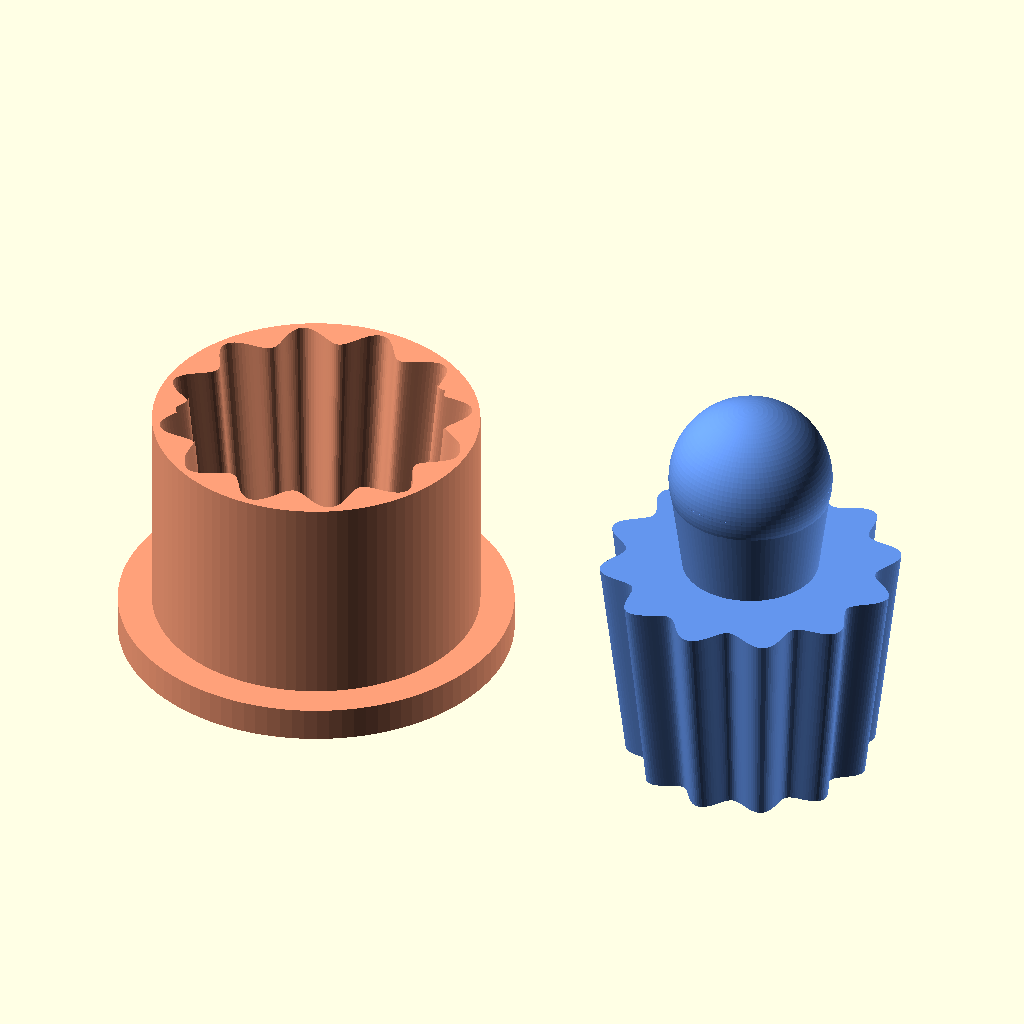
Cell 1: the model at its default parameters.
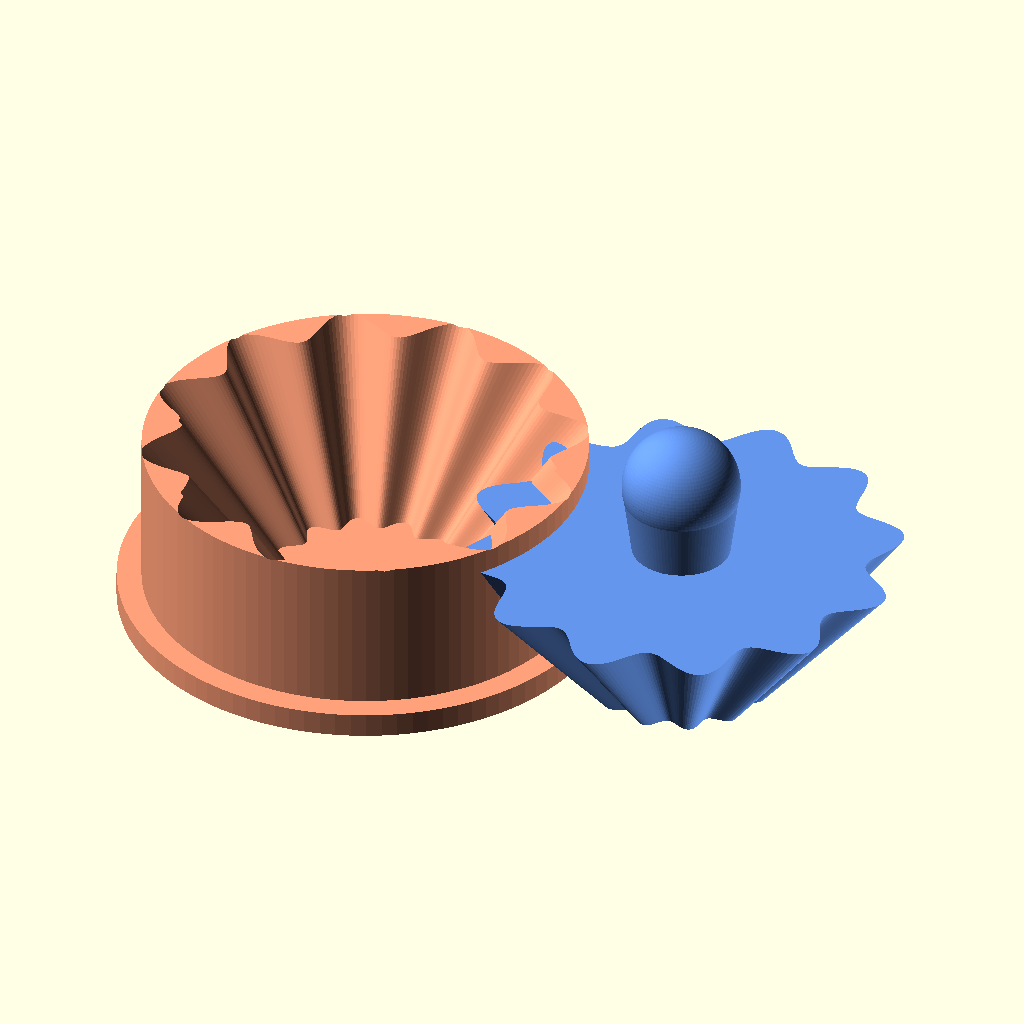
Cell 2 — pod_top_diameter set to 84, the other parameters unchanged.
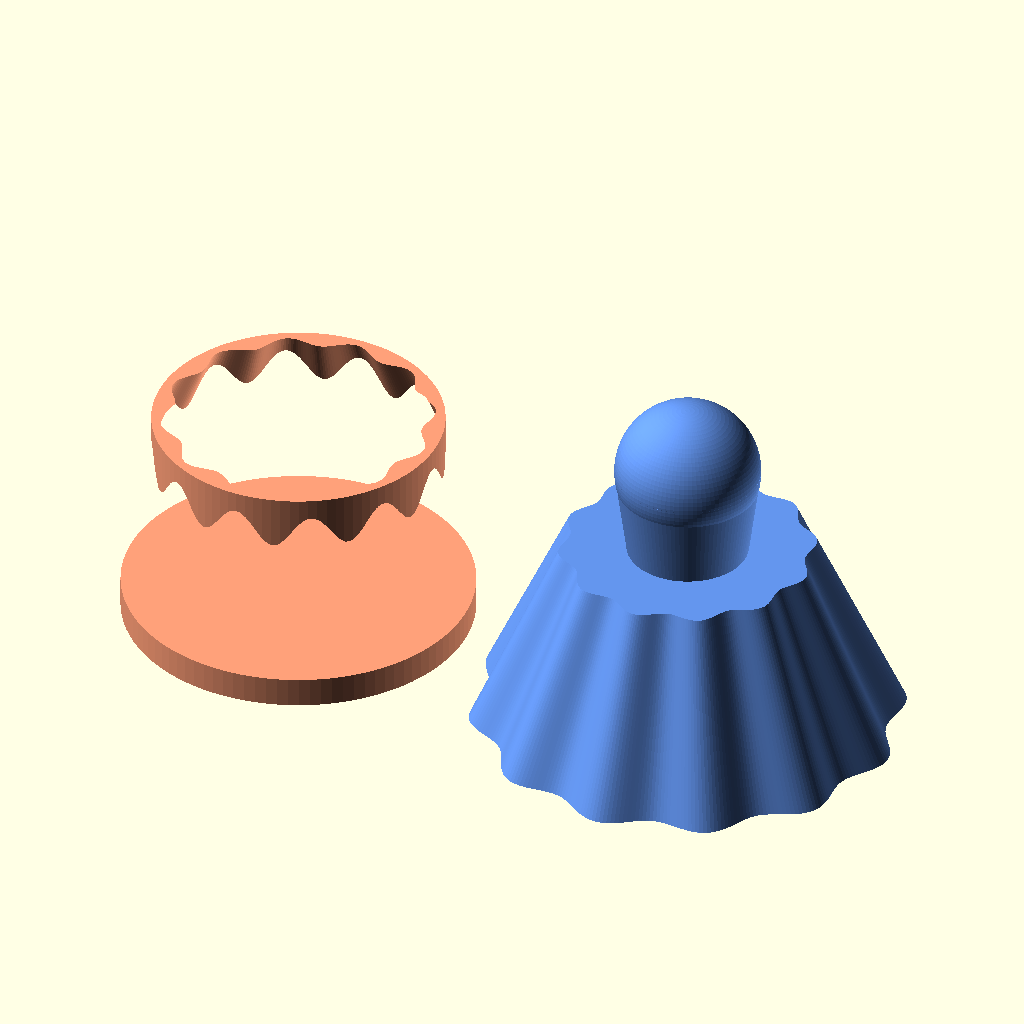
Cell 3: the same model with pod_bottom_diameter = 70.
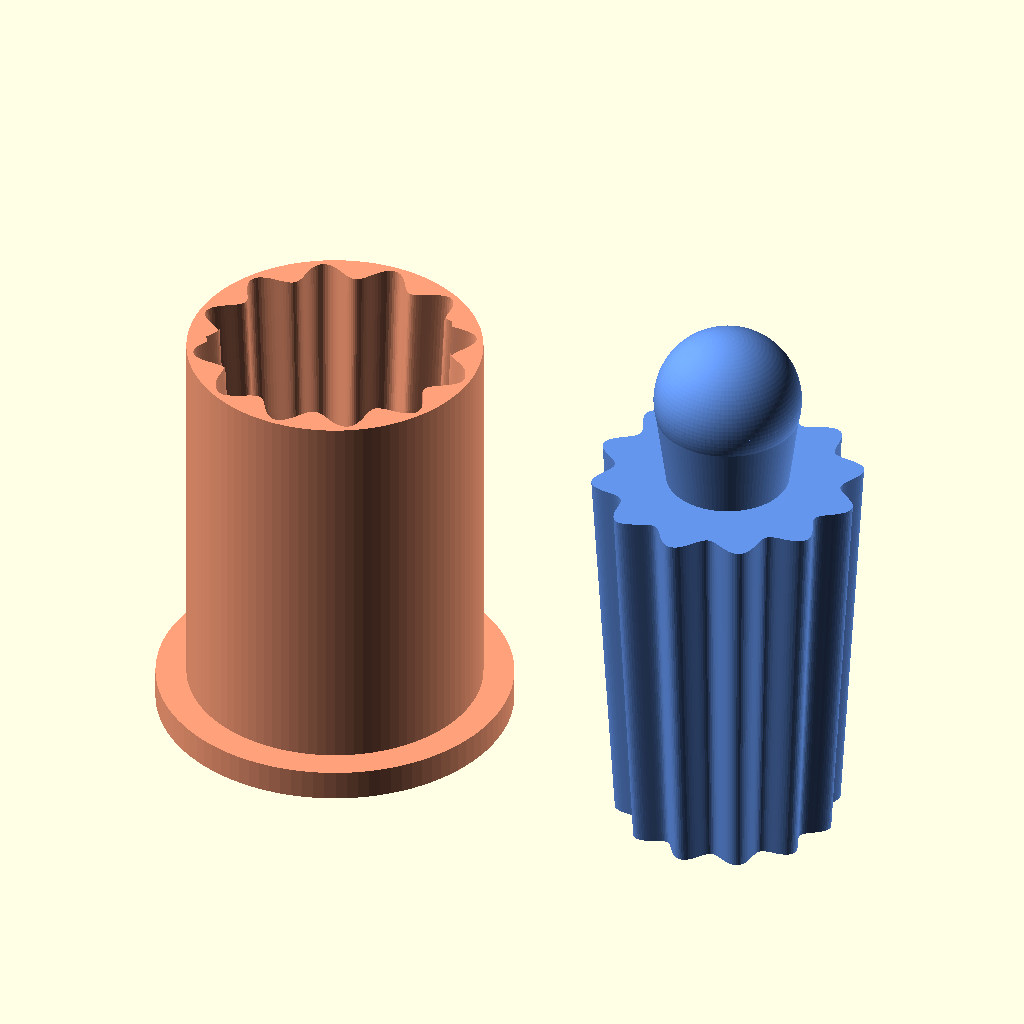
Cell 4: pod_depth = 64 (everything else at default).
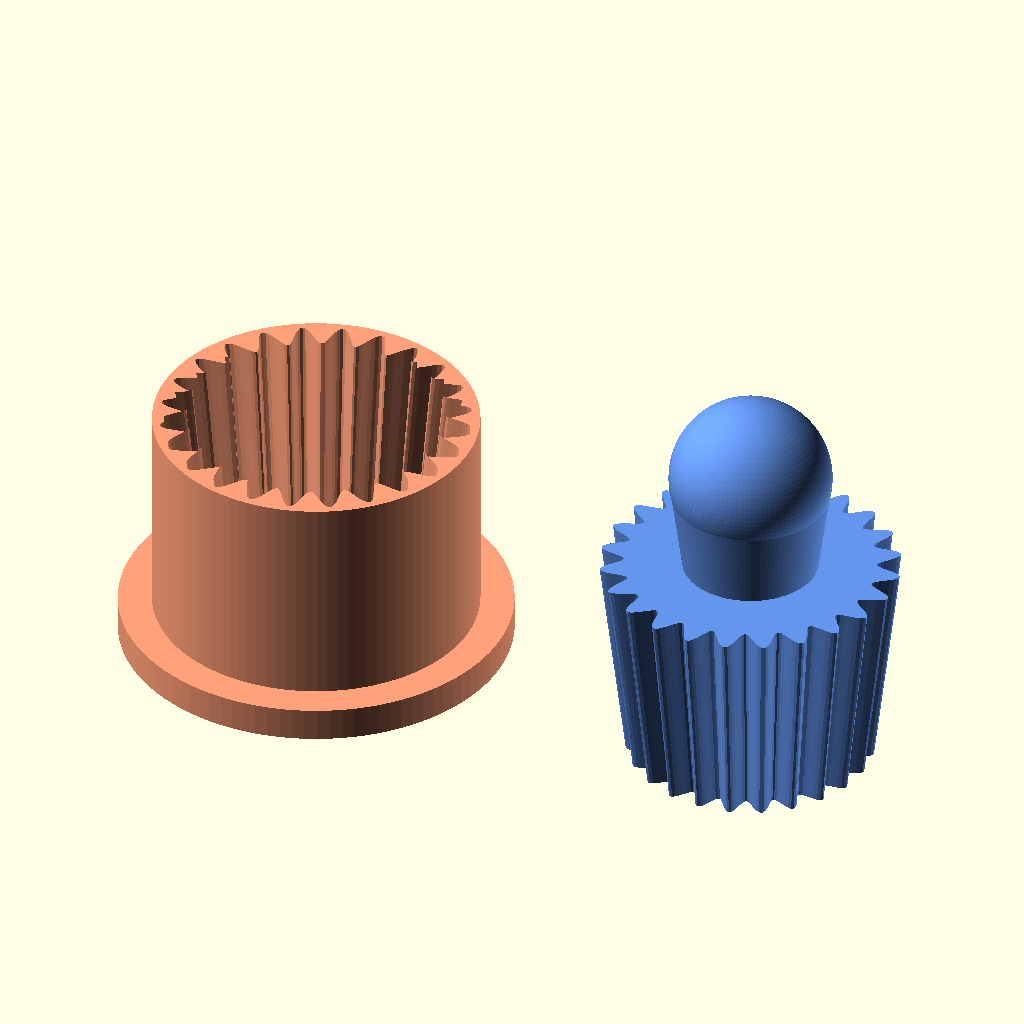
Cell 5: num_flutes = 24 (everything else at default).
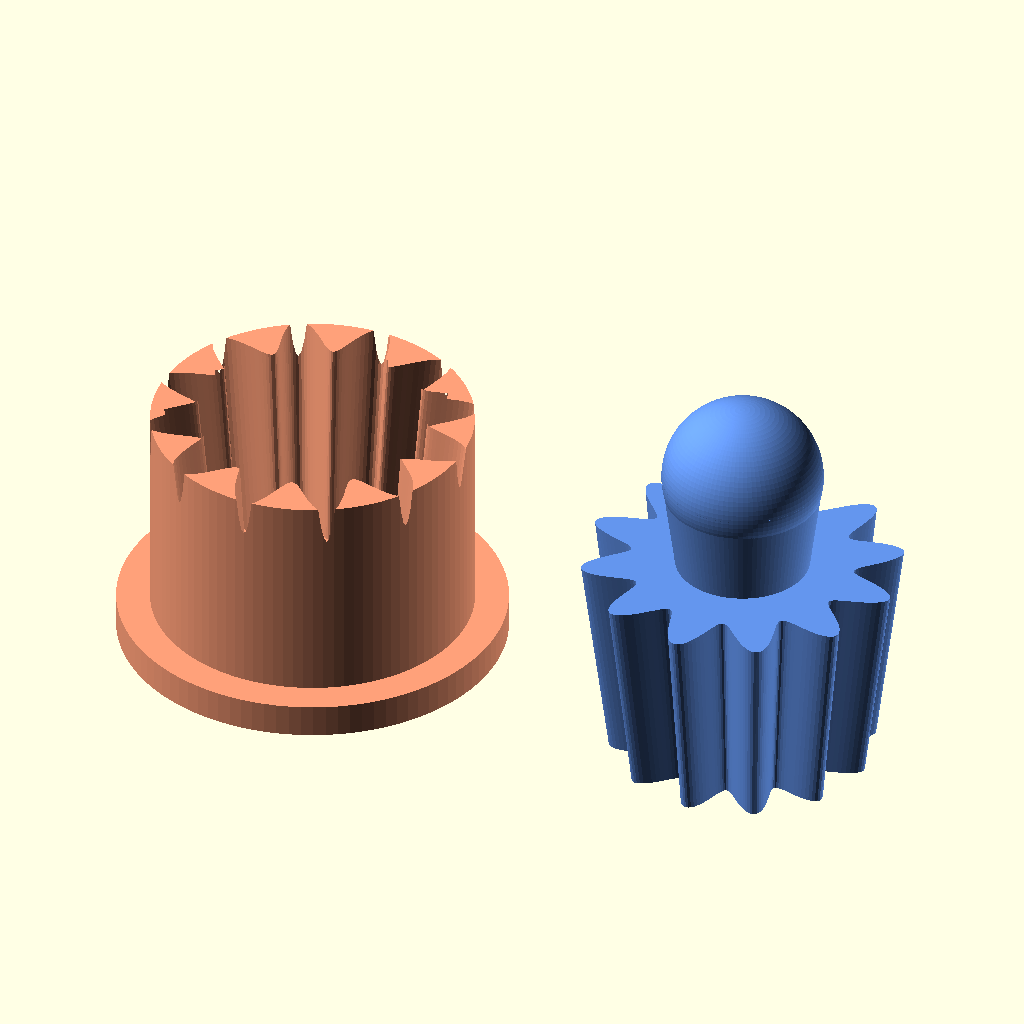
Cell 6 — flute_depth set to 3, the other parameters unchanged.
The same orthographic view direction (rotation 55°, 0°, 25°; colour scheme Cornfield) for every cell, with the view re-fitted per cell, so scale and position can differ between cells.
Source of the model, generated_models/openscad/coffee_filter_mold/coffee_filter_mold.scad:
// --- Parameters ---

// Dimensions of your Stainless Steel Pod (Inner Dimensions)
pod_top_diameter = 42;    // Top opening diameter of your pod (standard K-cup ~50-51mm)
pod_bottom_diameter = 35; // Bottom diameter of your pod (standard K-cup ~33-37mm)
pod_depth = 32;           // Depth of the pod

// Flute (Star Pattern) Configuration
num_flutes = 12;          // Number of "star" points/pleats (12-16 is usually good for filters) 
flute_depth = 1.5;        // How deep the ridges are (amplitude of the wave)

// Tolerances & Material
paper_thickness = 0.3;    // Approx thickness of coffee filter paper
fit_tolerance = 0.4;      // Extra gap for 3D print clearance (increase if prints fit too tight)

// Mold Structural Settings
mold_wall = 3;            // Thickness of the mold walls
base_height = 5;          // Thickness of the receiver base plate
handle_height = 15;       // Height of the handle on the ram

// Smoothness of the curves (higher = smoother but slower render)
$fn = 100;

// --- Calculated Values ---
// Calculate radii
top_r = pod_top_diameter / 2;
bot_r = pod_bottom_diameter / 2;

// The gap needs to account for paper + clearance
total_gap = paper_thickness + fit_tolerance;


// --- Main Render Logic ---
// Un-comment the part you want to see/export

translate([-35, 0, 0]) receiver();
translate([35, 0, 0])  ram();

// --- Modules ---

module ram() {
    color("CornflowerBlue") 
    union() {
        // The pressing form (Male)
        // We subtract the gap from the dimensions to make it fit inside
        make_shape(
            h = pod_depth, 
            r_top = top_r - total_gap, 
            r_bot = bot_r - total_gap, 
            flutes = num_flutes, 
            amp = flute_depth
        );
        
        // Handle
        translate([0, 0, pod_depth])
        cylinder(h=handle_height, r1=10, r2=12);
        
        // Handle Top Cap (rounding)
        translate([0, 0, pod_depth + handle_height])
        sphere(r=12);
    }
}

module receiver() {
    color("LightSalmon") 
    difference() {
        // Exterior solid block/cup
        union() {
            cylinder(h = pod_depth + base_height, r = top_r + mold_wall);
            
            // Wider base for stability
            cylinder(h = base_height, r = top_r + mold_wall + 5);
        }

        // Interior cutout (Female)
        // We lift it up by base_height so it has a floor
        translate([0, 0, base_height])
        make_shape(
            h = pod_depth + 1, // +1 to ensure it cuts through top
            r_top = top_r, 
            r_bot = bot_r, 
            flutes = num_flutes, 
            amp = flute_depth + 0.2 // Slightly deeper flutes on receiver to prevent binding at tips
        );
    }
}

// --- Geometry Helper Module ---
// Creates a lofted star/fluted cylinder
module make_shape(h, r_top, r_bot, flutes, amp) {
    linear_extrude(height = h, twist = 0, scale = r_top / r_bot, slices = 50) {
        star_profile(r = r_bot, flutes = flutes, amp = amp);
    }
}

// Creates the 2D star profile
module star_profile(r, flutes, amp) {
    // Generate points for the star shape
    points = [
        for (i = [0 : 360]) 
            let (angle = i)
            let (radius_offset = amp * cos(flutes * angle))
            [ (r + radius_offset) * cos(angle), (r + radius_offset) * sin(angle) ]
    ];
    polygon(points);
}
Customizer parameters (derived from the source; name, type, default, range or options):
pod_top_diameter: number, default 42
pod_bottom_diameter: number, default 35
pod_depth: number, default 32
num_flutes: number, default 12
flute_depth: number, default 1.5
paper_thickness: number, default 0.3
fit_tolerance: number, default 0.4
mold_wall: number, default 3
base_height: number, default 5
handle_height: number, default 15
